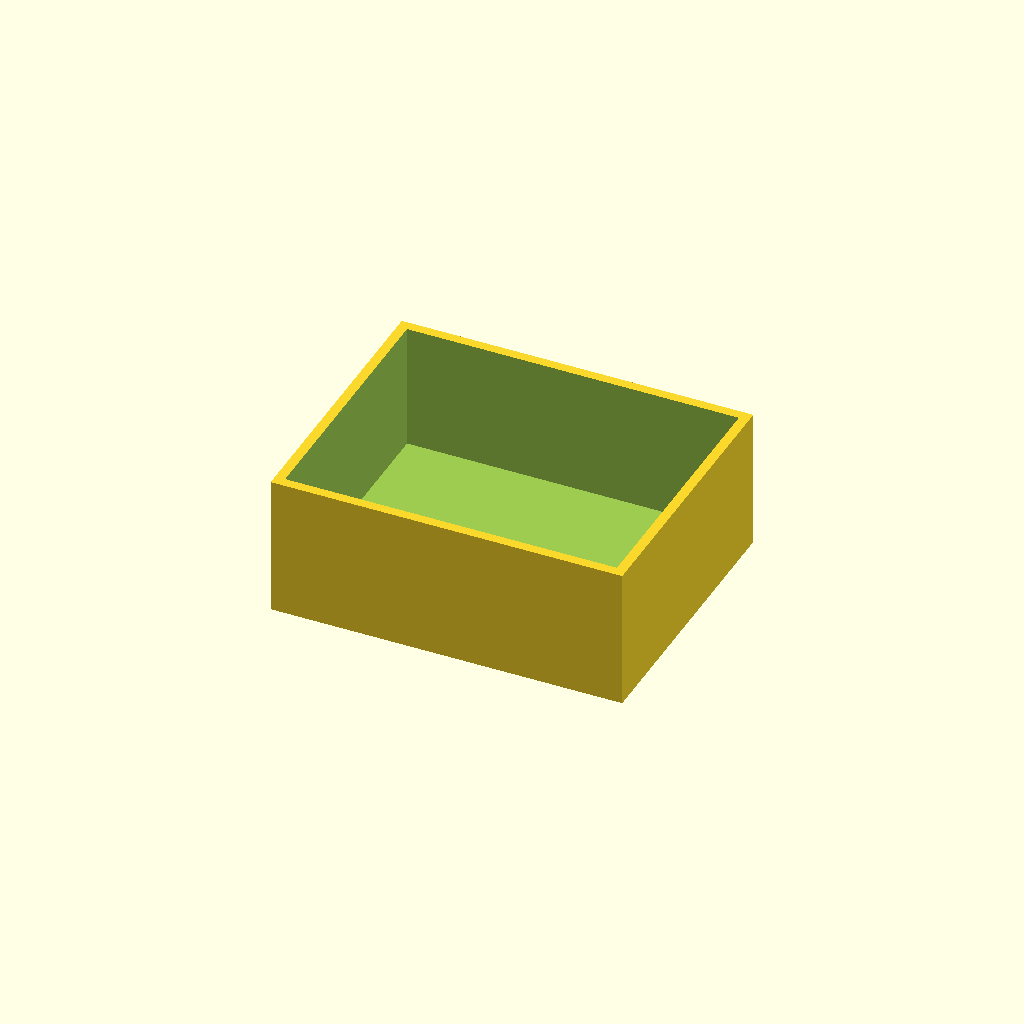
Cell 1 — every parameter at its default value.
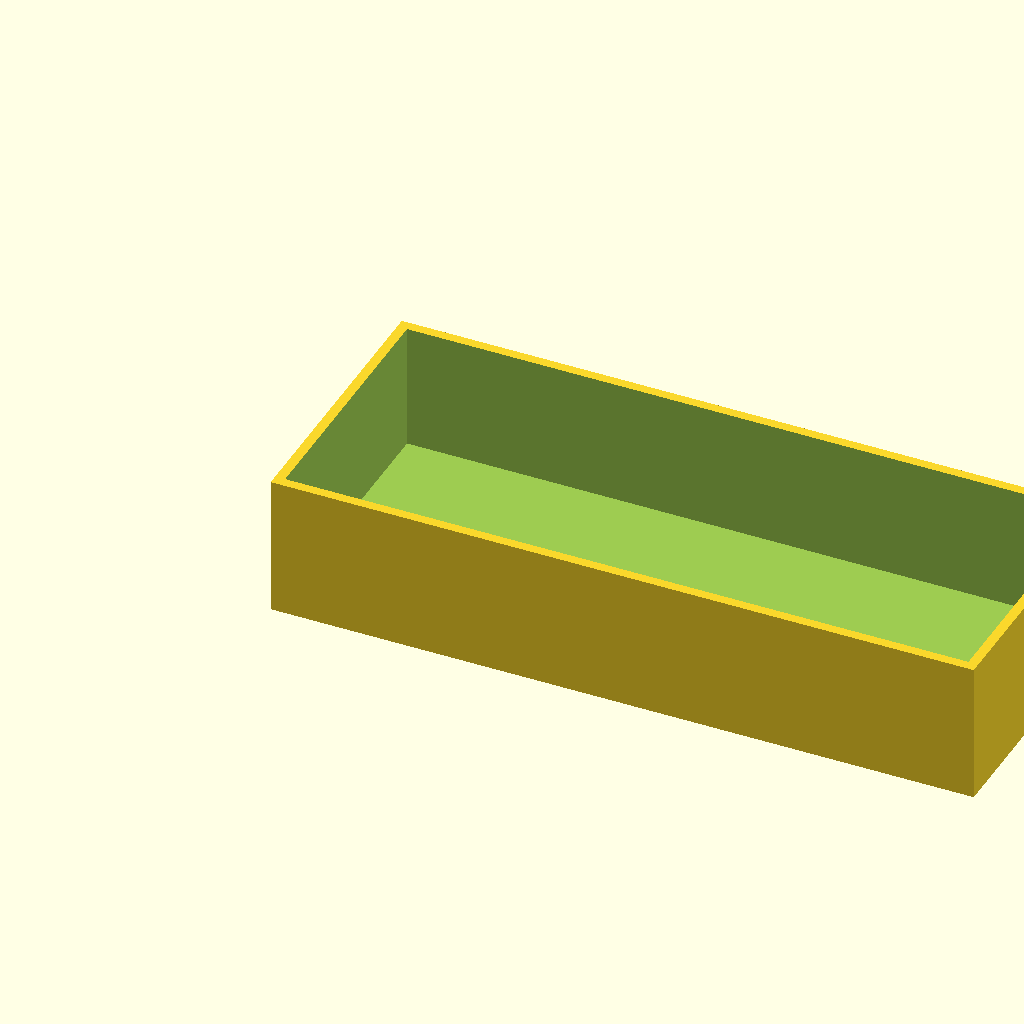
Cell 2: the same model with box_l = 100.
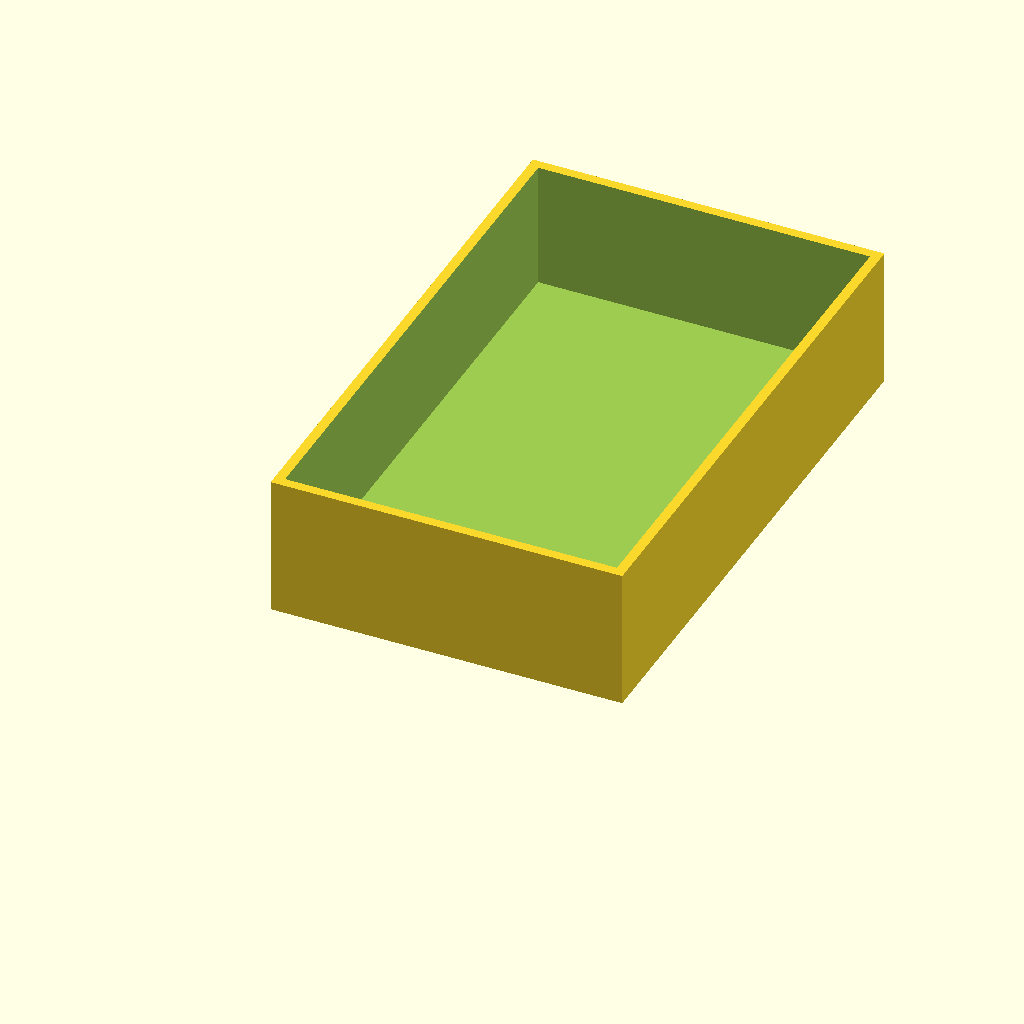
Cell 3: the same model with box_w = 80.
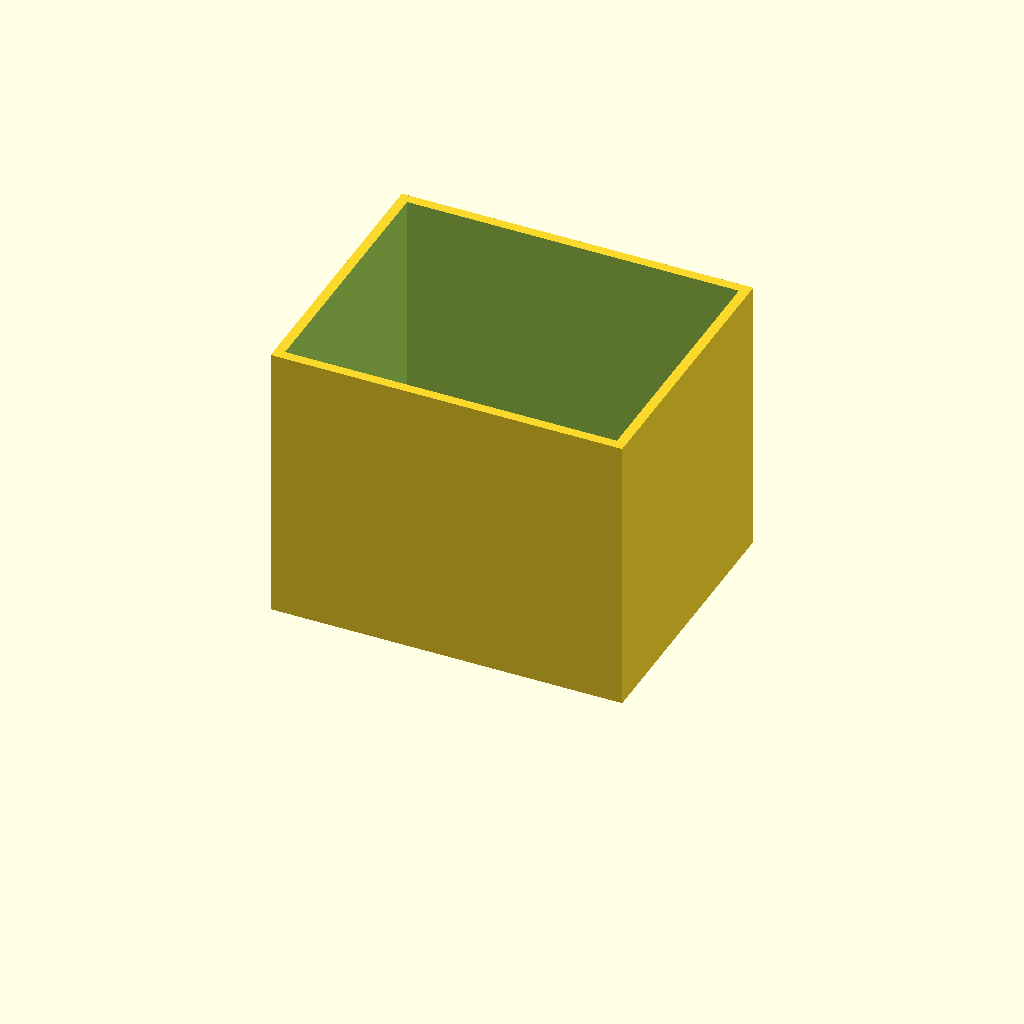
Cell 4: the same model with box_h = 40.
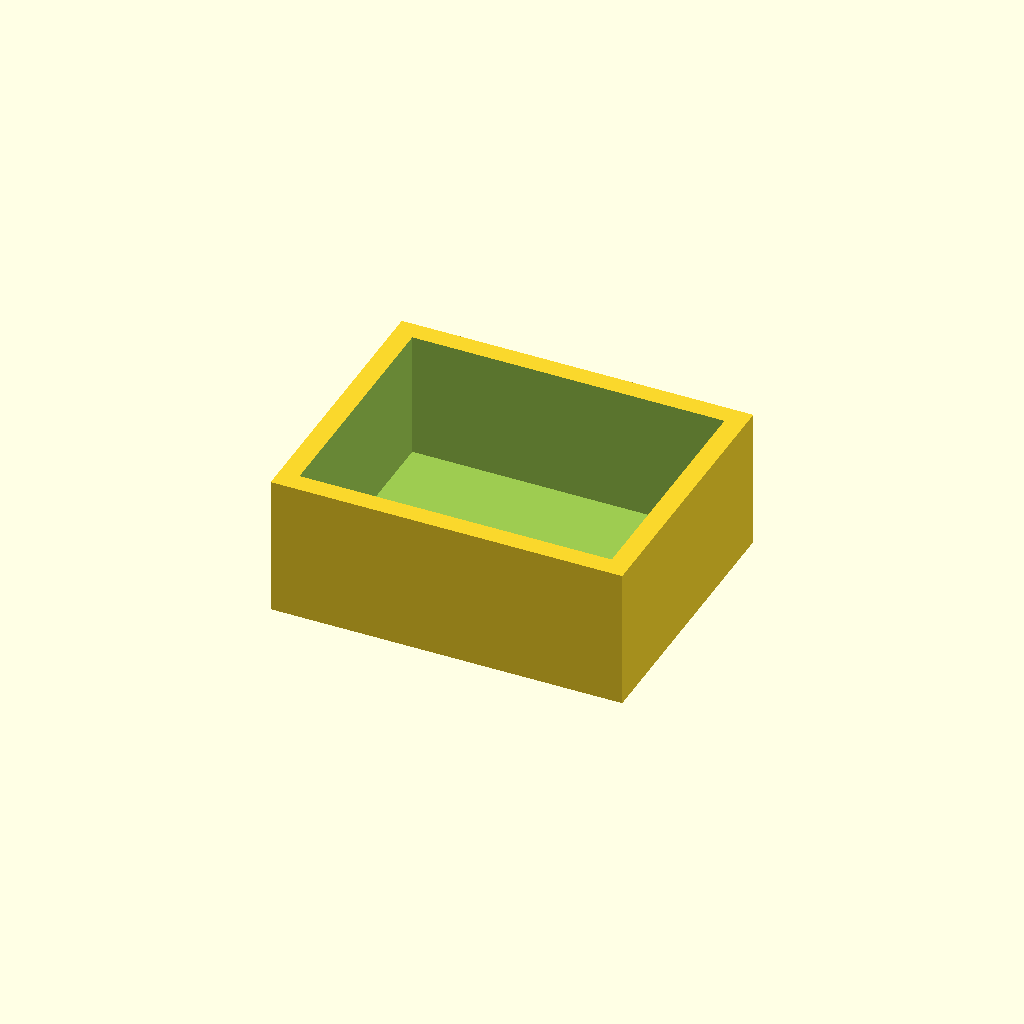
Cell 5: the same model with wall = 2.8.
One fixed orthographic camera (rotation 55°, 0°, 25°; colour scheme Cornfield) for every cell.
The OpenSCAD source (optional_data/data/scale1/thinwalls/part_0080.scad):
$fn = 32;

// ----------------------------------------------------------------------
// Open box: 1.4 mm walls
// ----------------------------------------------------------------------

// --- parameters (mm) ---
box_l = 50;               // outer length, X
box_w = 40;               // outer width, Y
box_h = 20;               // outer height, Z
wall = 1.4;               // wall thickness
floor = 2;                // floor thickness

difference() {
  cube([box_l, box_w, box_h]);
  translate([wall, wall, floor])
    cube([box_l - 2 * wall, box_w - 2 * wall, box_h]);
}
Customizer parameters (derived from the source; name, type, default, range or options):
box_l: number, default 50
box_w: number, default 40
box_h: number, default 20
wall: number, default 1.4
floor: number, default 2
